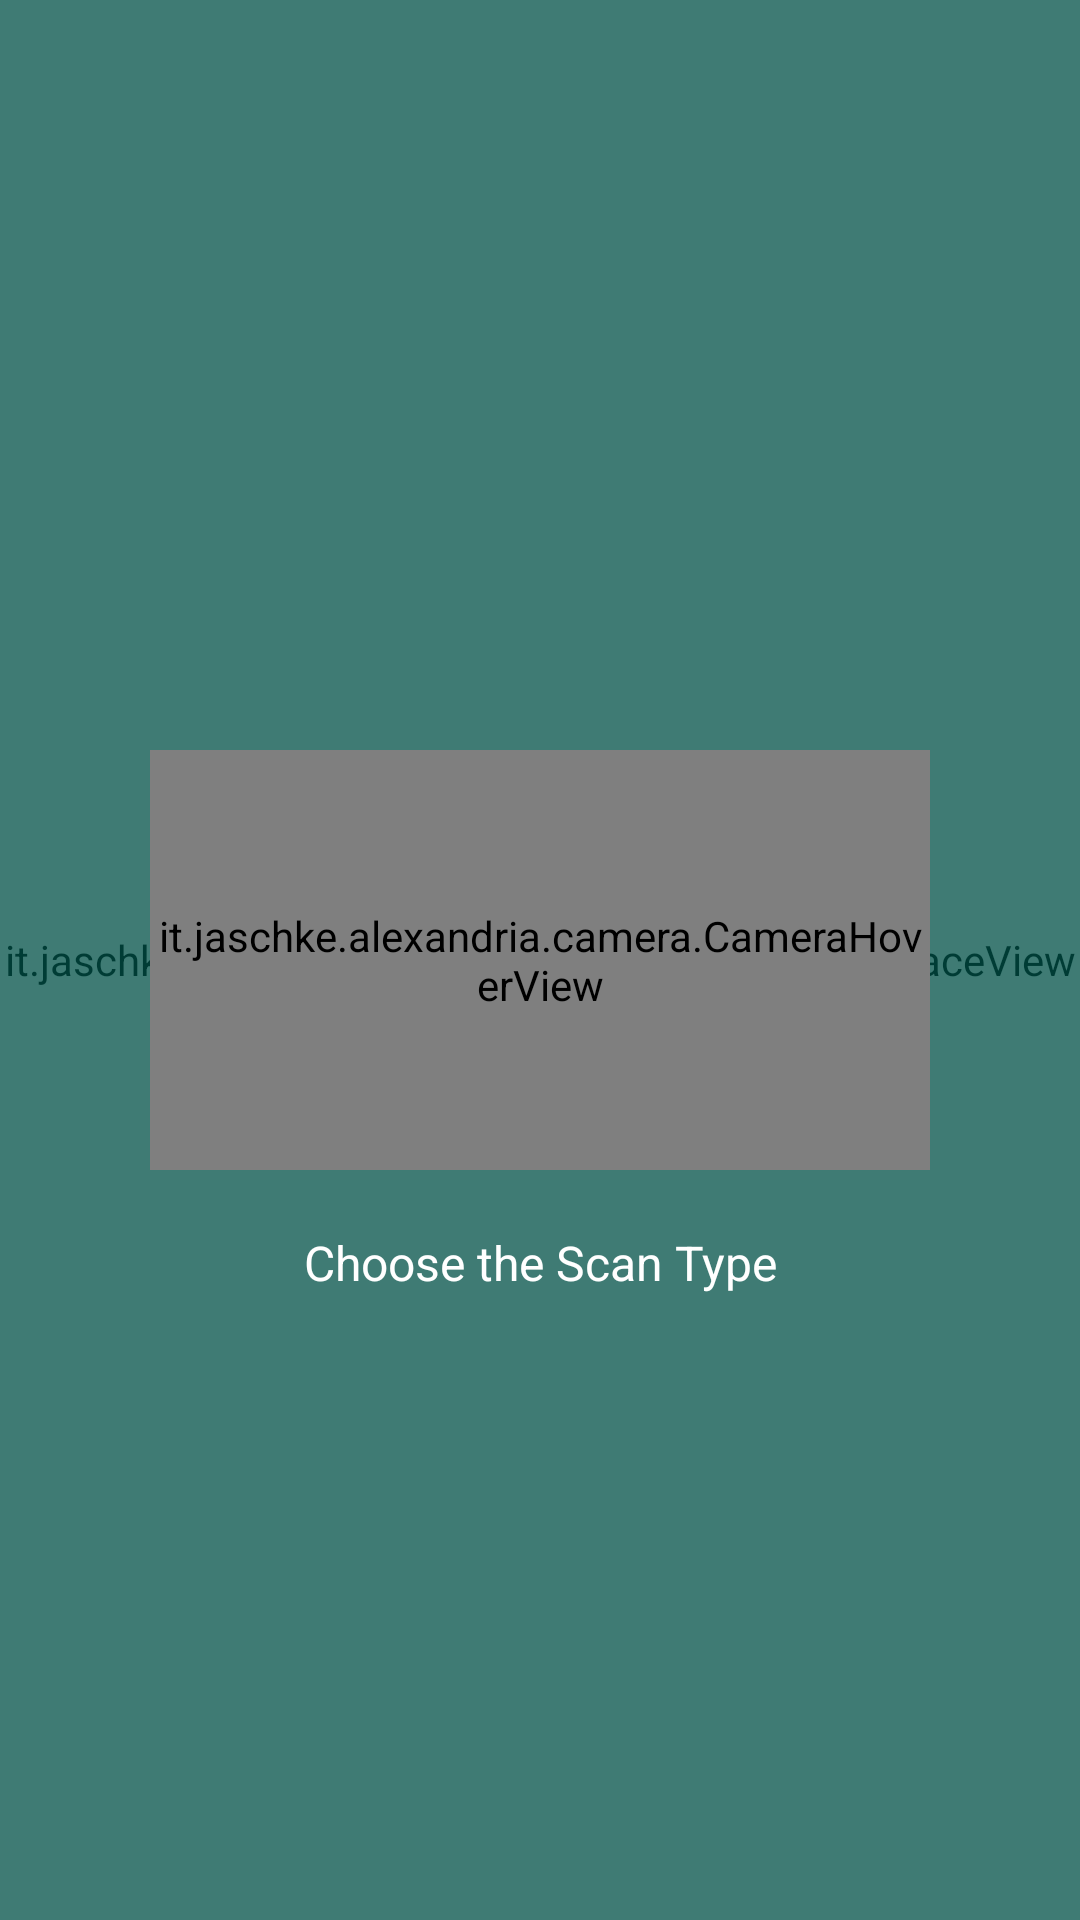

Layout XML and referenced resources for this Android screen:
<!-- AndroidManifest.xml: application theme AppTheme -->
<!-- res/layout/fragment_camera_preview.xml -->
<RelativeLayout xmlns:android="http://schemas.android.com/apk/res/android"
    xmlns:tools="http://schemas.android.com/tools"
    android:id="@+id/preview_container"
    android:layout_width="match_parent"
    android:layout_height="match_parent"
    tools:context="it.jaschke.alexandria.ui.fragments.CameraPreviewFragment">

    <it.jaschke.alexandria.camera.CameraPreviewSurfaceView
        android:id="@+id/camera_preview_surfaceview"
        android:layout_width="match_parent"
        android:layout_height="match_parent" />

    <FrameLayout
        android:id="@+id/camera_hover_view_container"
        android:layout_width="@dimen/barcode_crop_width"
        android:layout_height="@dimen/barcode_crop_height"
        android:layout_centerInParent="true">

        <it.jaschke.alexandria.camera.CameraHoverView
            android:id="@+id/camera_hover_view"
            android:layout_width="match_parent"
            android:layout_height="match_parent" />

    </FrameLayout>


    <ImageView
        android:id="@+id/capture_mask_left"
        android:layout_width="match_parent"
        android:layout_height="match_parent"
        android:layout_alignParentBottom="true"
        android:layout_alignParentLeft="true"
        android:layout_toLeftOf="@id/camera_hover_view_container"
        android:background="@color/mask_light_teal" />

    <ImageView
        android:id="@+id/capture_mask_top"
        android:layout_width="match_parent"
        android:layout_height="match_parent"
        android:layout_above="@id/camera_hover_view_container"
        android:layout_alignParentTop="true"
        android:layout_toRightOf="@id/capture_mask_left"
        android:background="@color/mask_light_teal" />

    <ImageView
        android:id="@+id/capture_mask_right"
        android:layout_width="match_parent"
        android:layout_height="match_parent"
        android:layout_alignParentBottom="true"
        android:layout_alignParentRight="true"
        android:layout_below="@id/capture_mask_top"
        android:layout_toRightOf="@id/camera_hover_view_container"
        android:background="@color/mask_light_teal" />

    <ImageView
        android:id="@+id/capture_mask_bottom"
        android:layout_width="match_parent"
        android:layout_height="match_parent"
        android:layout_alignParentBottom="true"
        android:layout_below="@id/camera_hover_view_container"
        android:layout_toLeftOf="@id/capture_mask_right"
        android:layout_toRightOf="@id/capture_mask_left"
        android:background="@color/mask_light_teal" />

    <TextView
        android:id="@+id/capture_scan_tips"
        android:layout_width="match_parent"
        android:layout_height="wrap_content"
        android:layout_below="@id/camera_hover_view_container"
        android:gravity="center"
        android:padding="20dp"
        android:text="Choose the Scan Type"
        android:textColor="@android:color/white"
        android:textSize="16sp" />

    <LinearLayout
        android:layout_width="match_parent"
        android:layout_height="wrap_content"
        android:layout_alignParentTop="true"
        android:layout_marginTop="60dp"
        android:gravity="center"
        android:orientation="horizontal">

        <ImageView
            android:id="@+id/scan_frame_result_image"
            android:layout_width="wrap_content"
            android:layout_height="wrap_content"
            android:layout_marginTop="20dp"
            android:scaleType="fitXY"/>
    </LinearLayout>
</RelativeLayout>
<!-- resources referenced by this layout -->
<resources>
  <color name="mask_light_teal">#8000796b</color>
  <dimen name="barcode_crop_height">140dp</dimen>
  <dimen name="barcode_crop_width">260dp</dimen>
  <style name="AppTheme" parent="Theme.AppCompat.Light.DarkActionBar">
          
      </style>
</resources>
